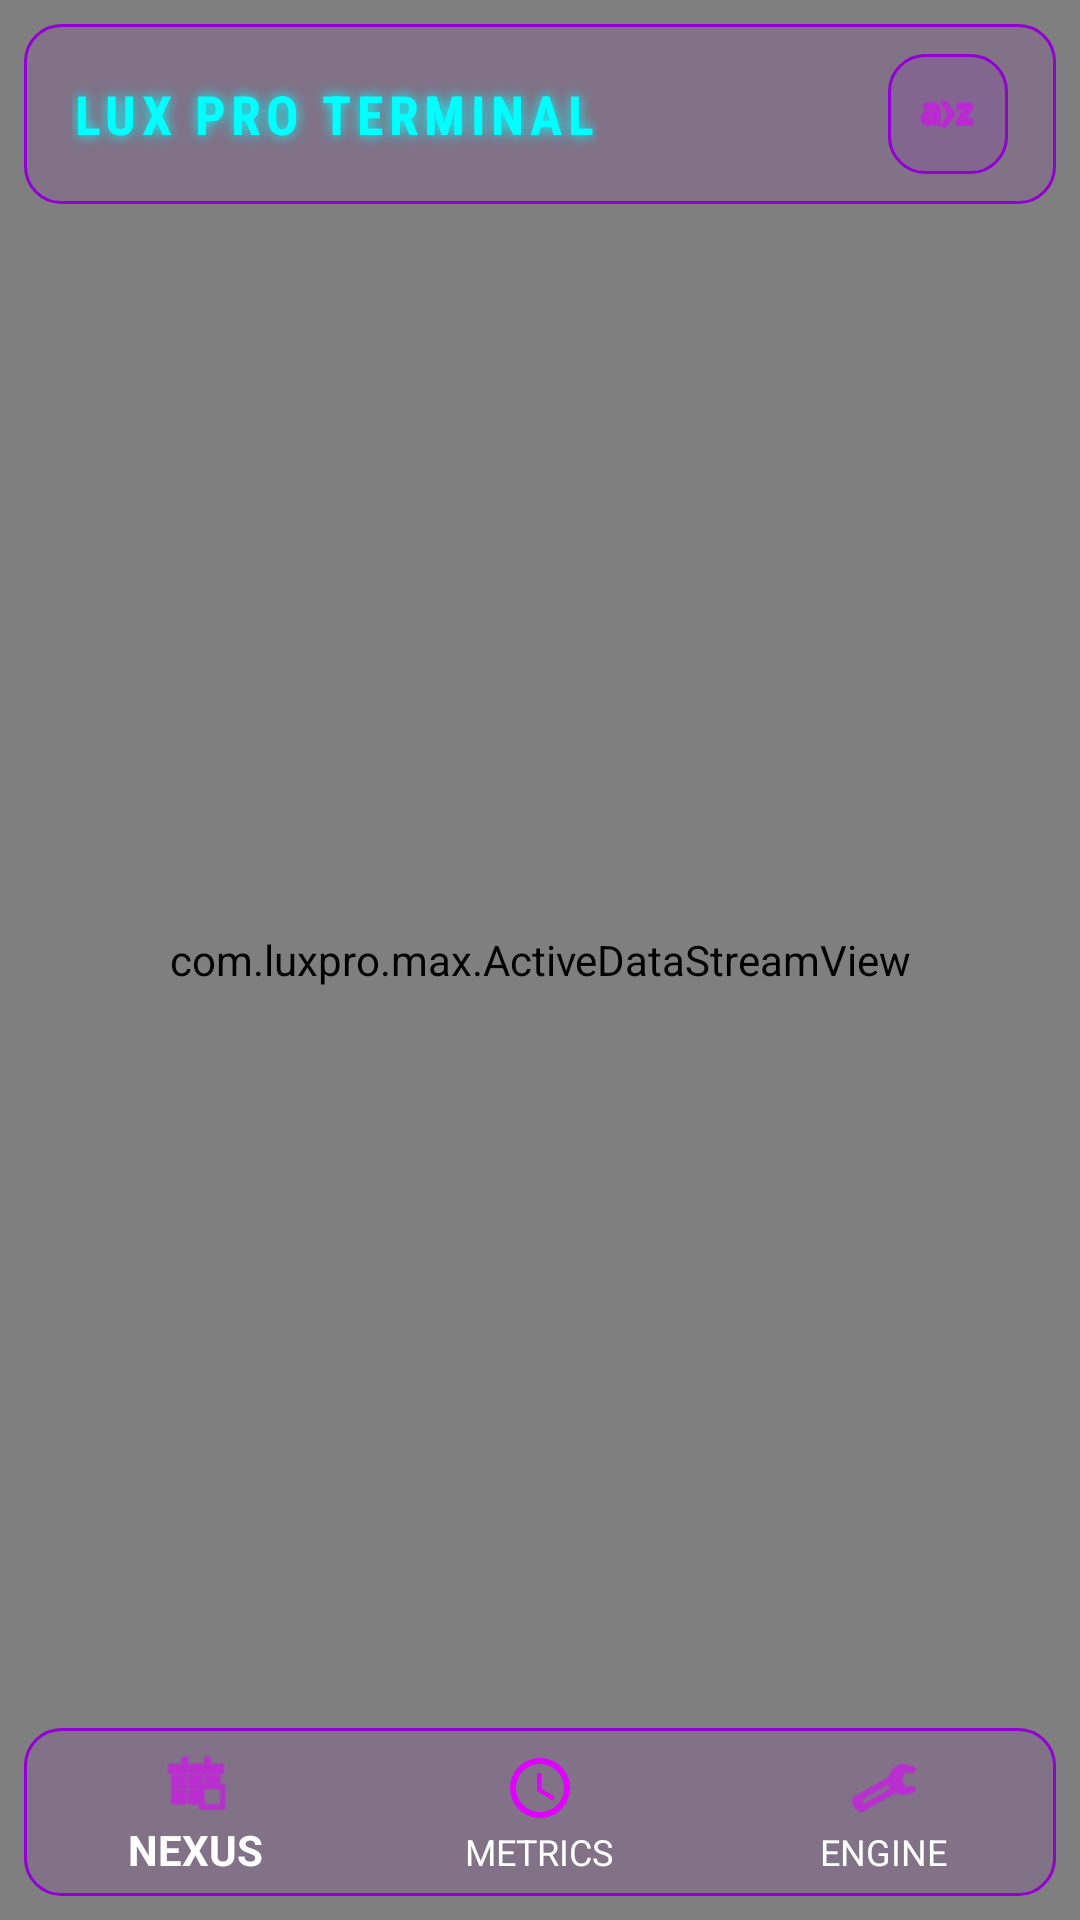

Produce the Android XML layout that renders to this screen, including the resource entries it uses.
<!-- AndroidManifest.xml: application theme Theme.AppCompat.NoActionBar -->
<!-- res/layout/activity_main_dashboard.xml -->
<?xml version="1.0" encoding="utf-8"?>
<RelativeLayout xmlns:android="http://schemas.android.com/apk/res/android"
    xmlns:app="http://schemas.android.com/apk/res-auto"
    android:layout_width="match_parent"
    android:layout_height="match_parent"
    android:background="@drawable/bg_nebula_alien">

    
    <com.luxpro.max.ActiveDataStreamView
        android:layout_width="match_parent"
        android:layout_height="match_parent"/>

    <LinearLayout 
        android:layout_width="match_parent"
        android:layout_height="match_parent"
        android:orientation="vertical">

        
        <RelativeLayout
            android:id="@+id/appToolbar"
            android:layout_width="match_parent"
            android:layout_height="60dp"
            android:layout_margin="8dp"
            android:paddingStart="16dp"
            android:paddingEnd="16dp"
            android:background="@drawable/bg_glass_input_neon">

            <TextView
                android:layout_width="wrap_content"
                android:layout_height="wrap_content"
                android:layout_centerVertical="true"
                android:layout_alignParentStart="true"
                android:text="@string/dashboard_title"
                android:textColor="#00FFFF"
                android:textSize="18sp"
                android:fontFamily="sans-serif-condensed"
                android:letterSpacing="0.1"
                android:shadowColor="#00FFFF"
                android:shadowRadius="10"
                android:textStyle="bold"/>

            <ImageButton
                android:id="@+id/btnLanguageToggle"
                android:layout_width="40dp"
                android:layout_height="40dp"
                android:layout_centerVertical="true"
                android:layout_alignParentEnd="true"
                android:src="@android:drawable/ic_menu_sort_alphabetically"
                android:background="@drawable/bg_glass_input_neon"
                android:padding="8dp"
                android:scaleType="centerInside"
                android:tint="#DF00FF"
                android:contentDescription="@string/toggle_lang_desc" />

        </RelativeLayout>

        <FrameLayout
            android:id="@+id/container"
            android:layout_width="match_parent"
            android:layout_height="0dp"
            android:layout_weight="1"
            android:background="@android:color/transparent"/>

        <LinearLayout
            android:layout_width="match_parent"
            android:layout_height="wrap_content"
            android:padding="8dp"
            android:background="@android:color/transparent">
            
            <com.google.android.material.bottomnavigation.BottomNavigationView
                android:id="@+id/bottomNav"
                android:layout_width="match_parent"
                android:layout_height="wrap_content"
                android:background="@drawable/bg_glass_input_neon"
                app:menu="@menu/bottom_nav_menu"
                app:itemIconTint="#DF00FF"
                app:itemTextColor="#FFFFFF"
                app:labelVisibilityMode="labeled"
                android:elevation="0dp"/>
                
        </LinearLayout>
    </LinearLayout>
</RelativeLayout>
<!-- resources referenced by this layout -->
<resources>
  <!-- drawable bg_glass_input_neon (drawable) -->
  <?xml version="1.0" encoding="utf-8"?>
  <shape xmlns:android="http://schemas.android.com/apk/res/android"
      android:shape="rectangle">
      <solid android:color="#1A9400D3" /> 
      <stroke
          android:width="1dp"
          android:color="#9400D3" /> 
      <corners android:radius="12dp" />
  </shape>
  <!-- drawable bg_nebula_alien (drawable) -->
  <?xml version="1.0" encoding="utf-8"?>
  <shape xmlns:android="http://schemas.android.com/apk/res/android"
      android:shape="rectangle">
      <gradient
          android:angle="45"
          android:centerColor="#0B0014"
          android:endColor="#05000A"
          android:startColor="#1F003D"
          android:type="linear" />
  </shape>
  <string name="dashboard_title">LUX PRO TERMINAL</string>
  <string name="toggle_lang_desc">Toggle Language</string>
</resources>
